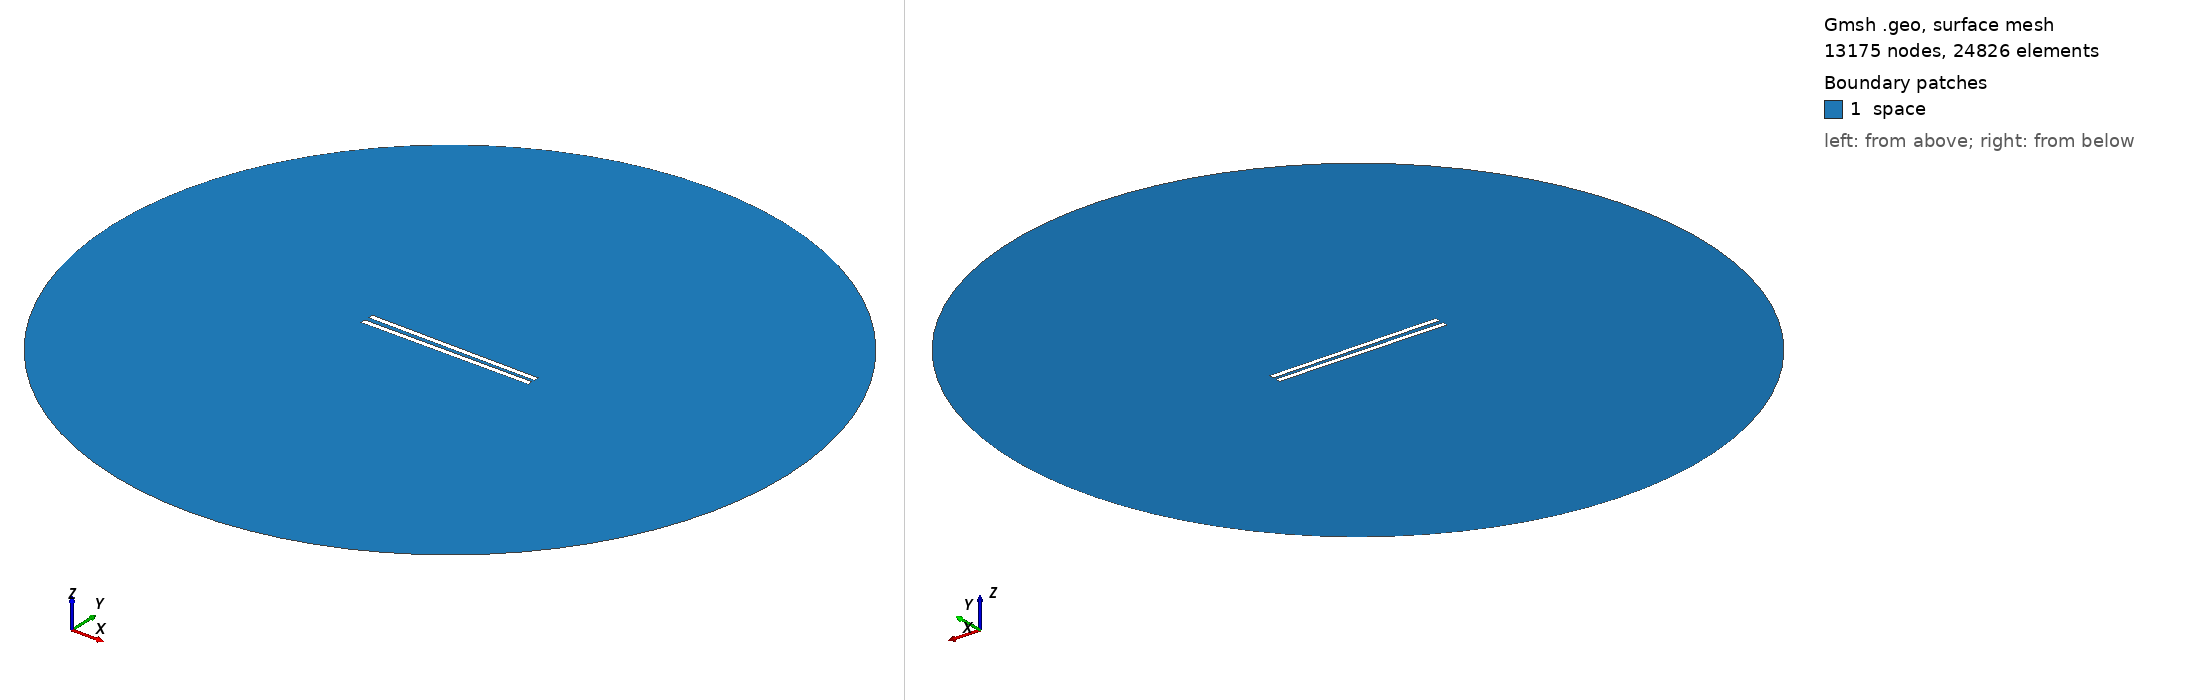

Gmsh geometry script, surface-meshed: 13175 nodes, 24826 surface elements. Boundary patches (legend numbers): 1 space. Left view from above one corner, right view from below the opposite corner. Legend entries are the model's physical surfaces. The drawing asked Gmsh for element sizes between 1% and 20% of the model's largest extent; the script's own settings can give other sizes.

=== 668.geo (drawn) ===
// Set the geometry kernel
SetFactory("OpenCASCADE");

//---------------------------------------
// Rectangles
//---------------------------------------

// Rectangle 1 (top)
Point(1) = {-49.56666666666667, 1.0833333333333333, 0, 1.0};
Point(2) = {49.56666666666667, 1.0833333333333333, 0, 1.0};
Point(3) = {49.56666666666667, 4.216666666666667, 0, 1.0};
Point(4) = {-49.56666666666667, 4.216666666666667, 0, 1.0};

Line(1) = {1, 2};
Line(2) = {2, 3};
Line(3) = {3, 4};
Line(4) = {4, 1};

Line Loop(1) = {1, 2, 3, 4};
Plane Surface(1) = {1};

Rotate { {0, 0, 1}, {0,  1.0833333333333333,  0}, -0.01 } {
  Surface{1};
}

// Rectangle 2 (bottom)
Point(5) = {-49.56666666666667, -1.0833333333333333, 0, 1.0};
Point(6) = {49.56666666666667, -1.0833333333333333, 0, 1.0};
Point(7) = {49.56666666666667, -4.216666666666667, 0, 1.0};
Point(8) = {-49.56666666666667, -4.216666666666667, 0, 1.0};

Line(5) = {5, 6};
Line(6) = {6, 7};
Line(7) = {7, 8};
Line(8) = {8, 5};

Line Loop(2) = {5, 6, 7, 8};
Plane Surface(2) = {2}; 


//---------------------------------------
// Circle
//---------------------------------------

// Define points
Point(9) = {0, 0, 0};        // Center
Point(10) = {200, 0, 0};     // Start point
Point(11) = {0, 200, 0};     // 90 degrees
Point(12) = {-200, 0, 0};    // 180 degrees
Point(13) = {0, -200, 0};    // 270 degrees

// Define circle arcs (each needs start, center, end)
Circle(9) = {10, 9, 11};
Circle(10) = {11, 9, 12};
Circle(11) = {12, 9, 13};
Circle(12) = {13, 9, 10};

// Define curve loop and surface if needed
Curve Loop(3) = {9, 10, 11, 12};
Surface(3) = {3};

// Subtract Rectangles from Circle
BooleanDifference{ Surface{3}; Delete; }{ Surface{1}; Surface{2}; Delete; }

//---------------------------------------
// Transfinite Lines and Surface
//---------------------------------------
r = 7;
Transfinite Line {1, 3} = 50*r Using Progression 1;
Transfinite Line {2, 4} = 2*r Using Progression 1;
Transfinite Line {5, 7} = 50*r Using Progression 1;
Transfinite Line {6, 8} = 2*r Using Progression 1;
Transfinite Line {9, 10, 11, 12} = 20 Using Progression 1;

//---------------------------------------
// Define Physical Groups
//---------------------------------------                

//--- Physical Curves
// Physical groups for boundaries
Physical Line("force_segment", 10) = {1};
Physical Line("upper_plate", 11) = {2, 3, 4};
Physical Line("lower_plate", 12) = {5, 6, 7, 8};
Physical Line("boundary", 20) = {9, 10, 11, 12};

//--- Physical Surfaces
Physical Surface("space", 30) = {3};

//---------------------------------------
// 6. Generate the Mesh
//---------------------------------------
Mesh 2;  // 2D mesh generation
